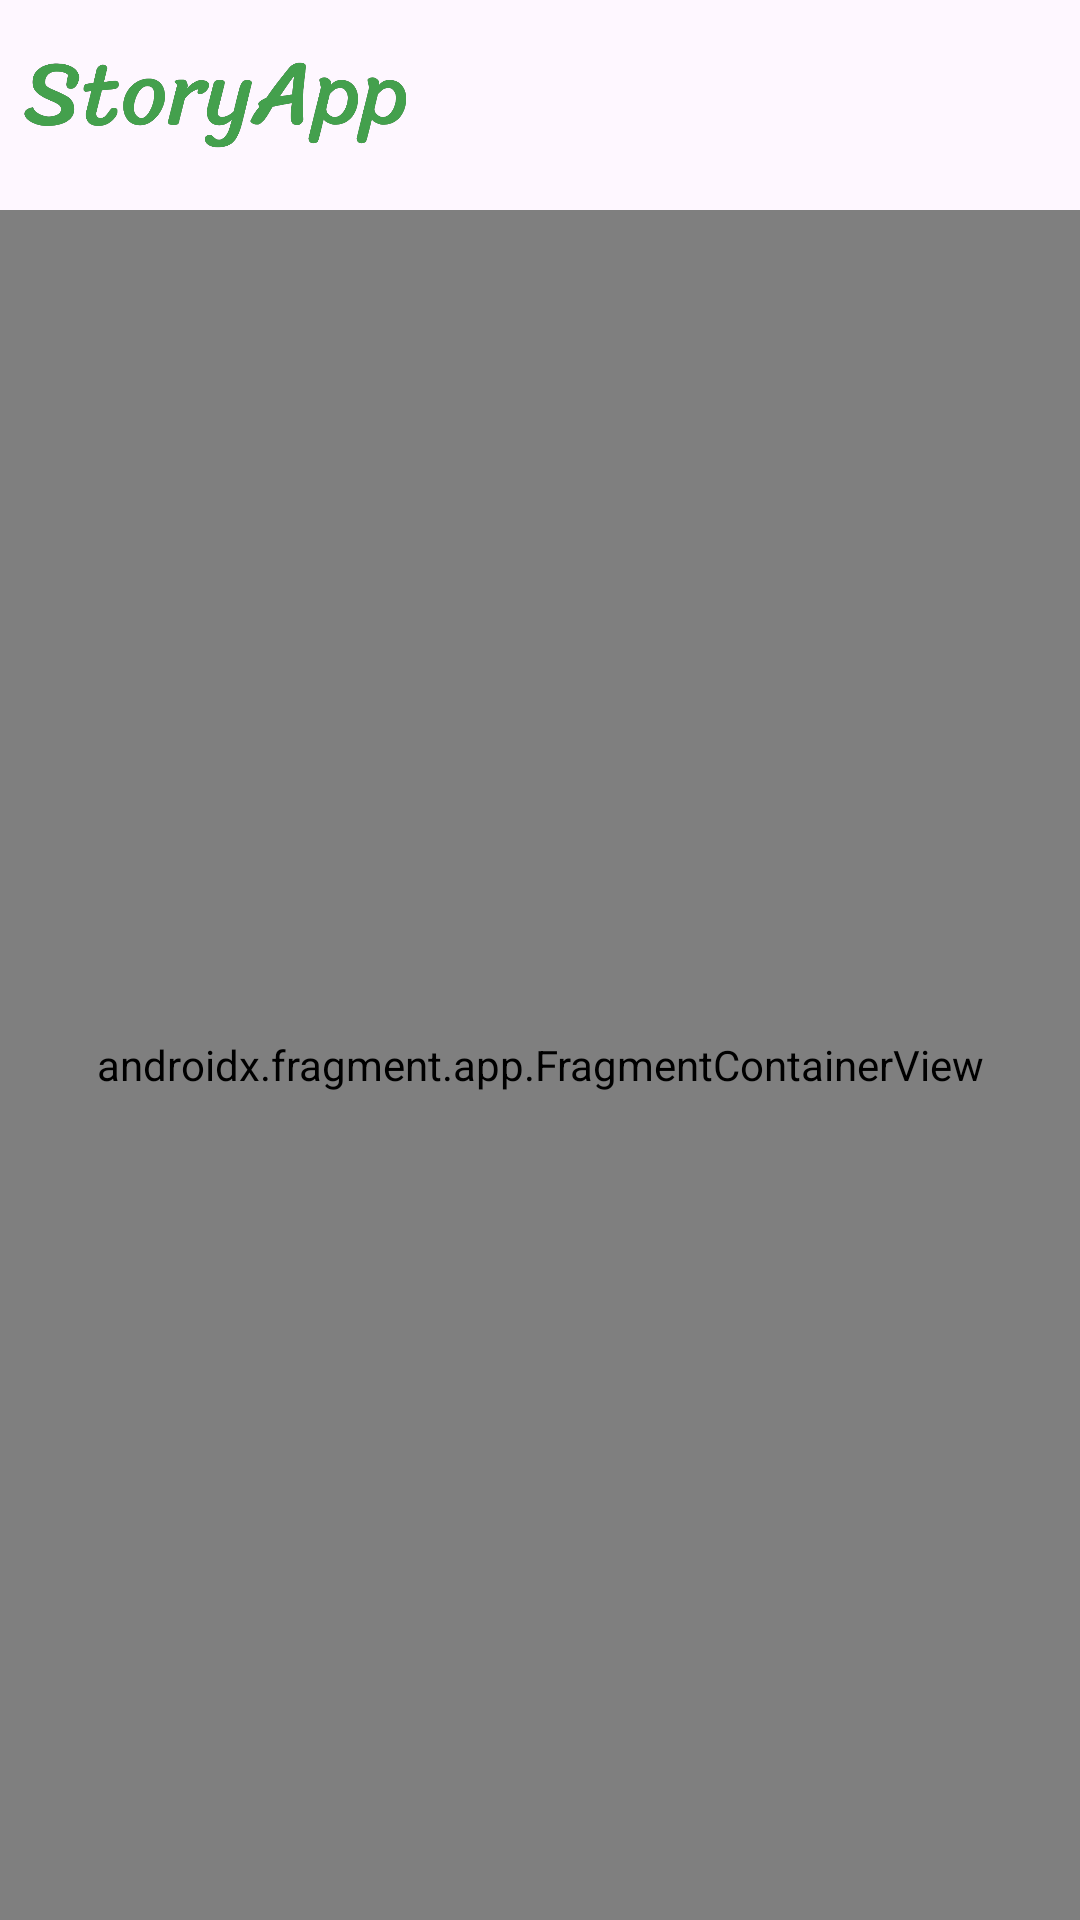

Layout XML and referenced resources for this Android screen:
<!-- AndroidManifest.xml: application theme Theme.WayStoryApp -->
<!-- res/layout/activity_maps.xml -->
<?xml version="1.0" encoding="utf-8"?>
<androidx.constraintlayout.widget.ConstraintLayout xmlns:android="http://schemas.android.com/apk/res/android"
    xmlns:map="http://schemas.android.com/apk/res-auto"
    xmlns:tools="http://schemas.android.com/tools"
    android:layout_width="match_parent"
    android:layout_height="match_parent">

    <ImageView
        android:id="@+id/imageView"
        android:layout_width="128dp"
        android:layout_height="50dp"
        android:layout_marginStart="8dp"
        android:layout_marginTop="8dp"
        android:layout_marginBottom="8dp"
        android:src="@drawable/homelogo"
        map:layout_constraintBottom_toTopOf="@id/guideline6"
        map:layout_constraintStart_toStartOf="parent"
        map:layout_constraintTop_toTopOf="parent"
        tools:ignore="ContentDescription,MissingConstraints" />

    <androidx.appcompat.widget.Toolbar
        android:id="@+id/toolbar"
        android:layout_width="50dp"
        android:layout_height="0dp"
        android:layout_marginStart="8dp"
        android:layout_marginTop="8dp"
        android:layout_marginEnd="16dp"
        android:layout_marginBottom="8dp"
        android:elevation="4dp"
        map:layout_constraintBottom_toTopOf="@+id/guideline6"
        map:layout_constraintEnd_toEndOf="parent"
        map:layout_constraintStart_toStartOf="@id/guideline7"
        map:layout_constraintTop_toTopOf="parent" />

    <androidx.fragment.app.FragmentContainerView
        android:id="@+id/map"
        android:name="com.google.android.gms.maps.SupportMapFragment"
        android:layout_width="match_parent"
        android:layout_height="0dp"
        map:layout_constraintBottom_toBottomOf="parent"
        map:layout_constraintEnd_toEndOf="parent"
        map:layout_constraintStart_toStartOf="parent"
        map:layout_constraintTop_toBottomOf="@id/guideline6" />

    <androidx.constraintlayout.widget.Guideline
        android:id="@+id/guideline6"
        android:layout_width="wrap_content"
        android:layout_height="wrap_content"
        android:orientation="horizontal"
        map:layout_constraintGuide_begin="70dp" />

    <androidx.constraintlayout.widget.Guideline
        android:id="@+id/guideline7"
        android:layout_width="wrap_content"
        android:layout_height="wrap_content"
        android:orientation="vertical"
        map:layout_constraintGuide_begin="340dp" />

</androidx.constraintlayout.widget.ConstraintLayout>
<!-- resources referenced by this layout -->
<resources>
  <!-- drawable homelogo: png bitmap (drawable, 47606 bytes) -->
  <style name="Theme.WayStoryApp" parent="Base.Theme.WayStoryApp" />
  <style name="Base.Theme.WayStoryApp" parent="Theme.Material3.DayNight.NoActionBar">
          
          
          <item name="android:statusBarColor">@color/navy</item>
          <item name="android:windowLightStatusBar">true</item>
      </style>
  <color name="navy">#2D3D4F</color>
</resources>
